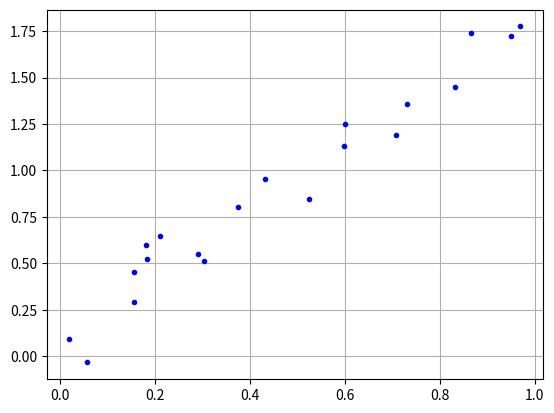

Recreate this plot in Python.
import numpy as np
import matplotlib.pyplot as plt

[ ] #datos para entrenar el modelo "Perceptrón"

np.random.seed(42)

x = np.random.rand(20)
y = 2*x + (np.random.rand(20)-0.5)*0.5

plt.plot(x,y,"b.")
plt.grid(True)
plt.show()

# funciones necesarias para entrenar el perceptrón

def gradient(w, x, y): 
    dldw = x*w - y
    dydw = x
    dldw = dldw*dydw
    return np.mean(2*dldw)

def cost(y, y_hat): 
    return ((y_hat - y)**2).mean()

def solve(epochs = 29, w = 1.2, lr = 0.2):
    # se itera un número determinado de `epochs`, por cada uno, se calcula gradientes y se actualizan los pesos
    weights = [(w, gradient(w, x, y), cost(x*w, y))]
    for i in range(1,epochs+1):
        dw = gradient(w, x, y)
        w = w - lr*dw
        weights.append((w, dw, cost(x*w, y)))
    return weights


from matplotlib import animation, rc
rc('animation', html='html5')

y_min = y.min() - 0.1
y_max = y.max() + 0.1

def update(i):
    xs = np.linspace(0, 1, num=100) 
    (w, dw, cost_val) = weights[i]
    ax.clear()
    ax.plot(x, y, "b.")
    ax.plot(xs, w*xs, "-k")
    ax.set_xlabel("$x_1$", fontsize=14)
    ax.set_ylabel("$y$", rotation=0, fontsize=14)
    ax.set_title(f"Iteración: {i}, Costo: {cost_val:.4f}")
    ax.grid(True)
    ax.set_xlim(0, 1)
    ax.set_ylim(y_min, y_max) 
    return ax
 
weights = solve()
fig = plt.figure(figsize=(10,6))
ax = plt.subplot(1,1,1)
anim = animation.FuncAnimation(fig, update, frames=len(weights), interval=100)
plt.close()

anim.save("animation.gif")